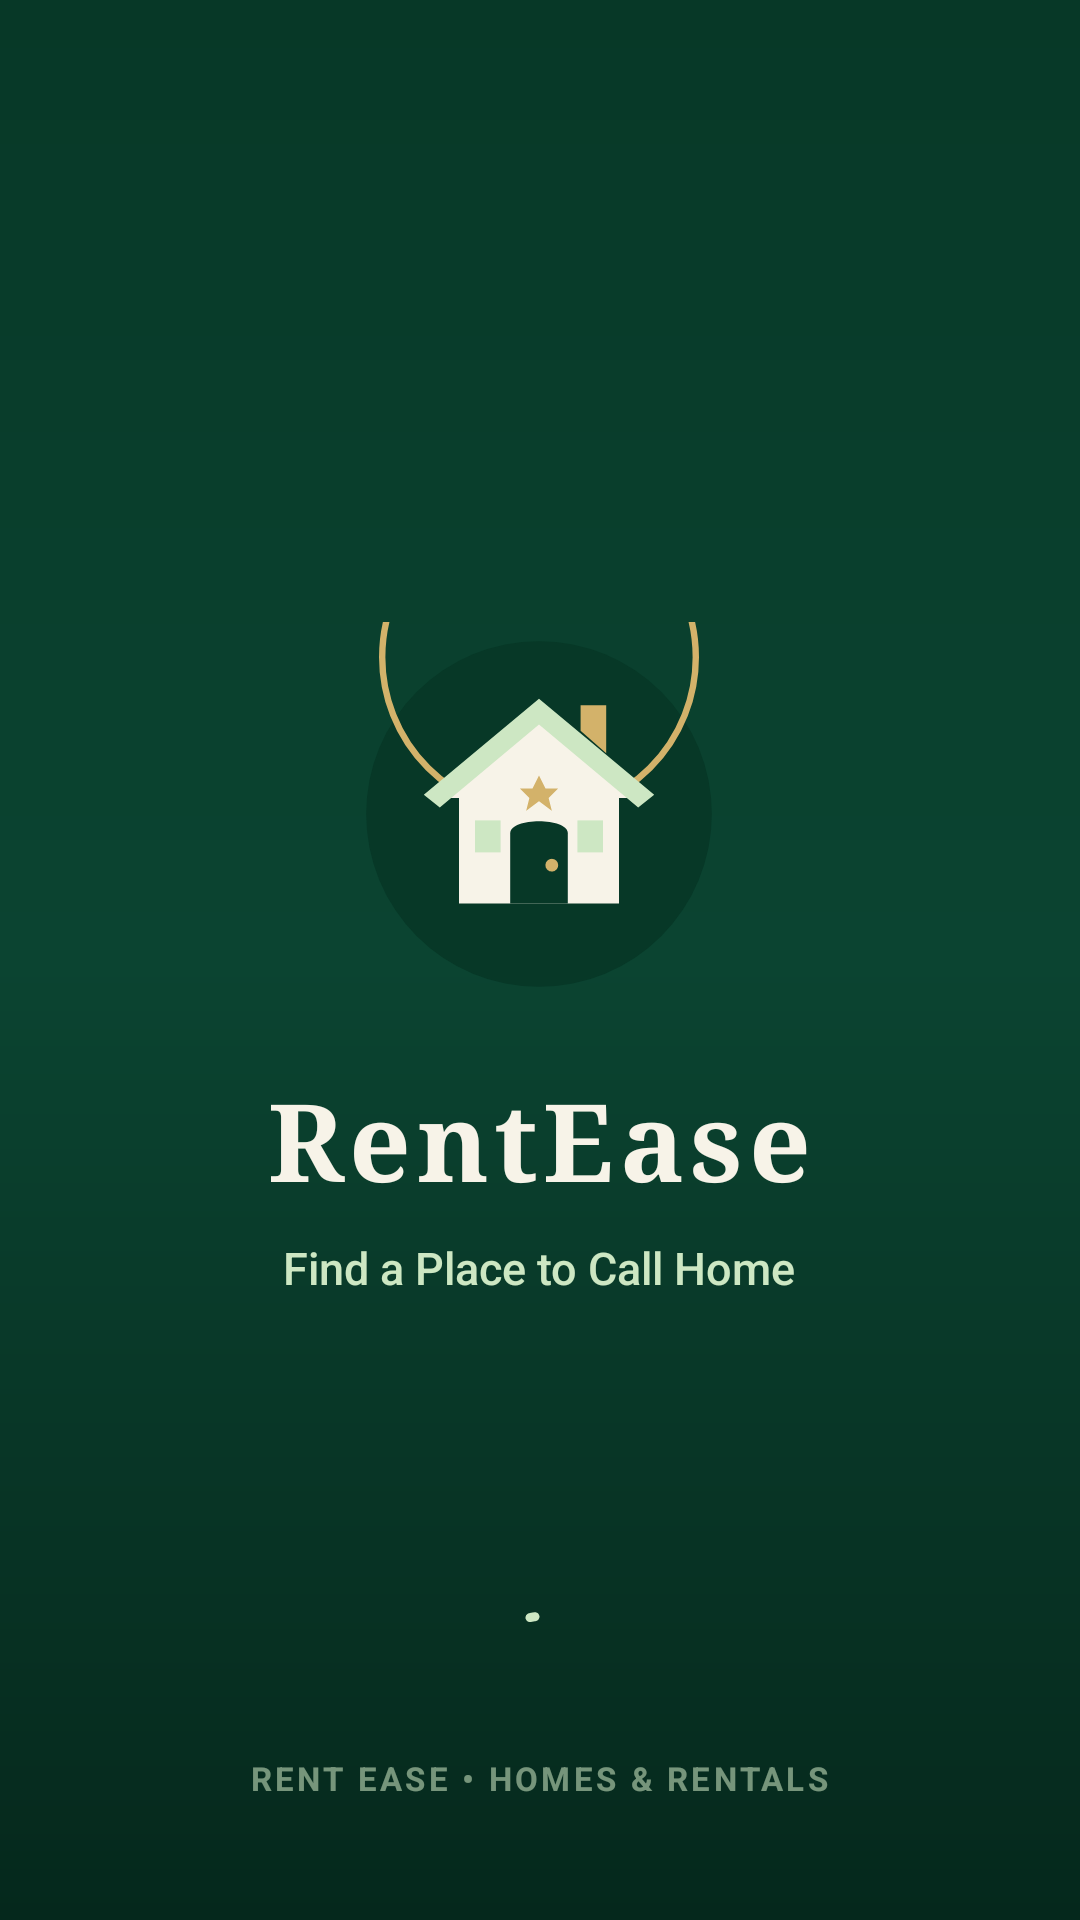

Write the Android layout XML for this screen, with the resource values it uses.
<!-- AndroidManifest.xml: activity theme Theme.MobileComp4b.Splash -->
<!-- res/layout/activity_splash.xml -->
<?xml version="1.0" encoding="utf-8"?>
<RelativeLayout xmlns:android="http://schemas.android.com/apk/res/android"
    xmlns:app="http://schemas.android.com/apk/res-auto"
    xmlns:tools="http://schemas.android.com/tools"
    android:layout_width="match_parent"
    android:layout_height="match_parent"
    android:background="@drawable/bg_splash_gradient"
    tools:context=".ui.splash.SplashActivity">

    
    <LinearLayout
        android:id="@+id/logoContainer"
        android:layout_width="wrap_content"
        android:layout_height="wrap_content"
        android:layout_centerInParent="true"
        android:gravity="center"
        android:orientation="vertical"
        android:padding="24dp">

        <ImageView
            android:id="@+id/imgLogo"
            android:layout_width="128dp"
            android:layout_height="128dp"
            android:contentDescription="@string/app_name"
            android:src="@drawable/ic_rentease_logo" />

        <TextView
            android:id="@+id/txtAppName"
            android:layout_width="wrap_content"
            android:layout_height="wrap_content"
            android:layout_marginTop="20dp"
            android:fontFamily="serif"
            android:letterSpacing="0.05"
            android:text="@string/app_name"
            android:textColor="@color/cream_background"
            android:textSize="36sp"
            android:textStyle="bold" />

        <TextView
            android:id="@+id/txtTagline"
            android:layout_width="wrap_content"
            android:layout_height="wrap_content"
            android:layout_marginTop="8dp"
            android:fontFamily="sans-serif-medium"
            android:text="@string/hero_title"
            android:textColor="@color/secondary_container"
            android:textSize="15sp" />

    </LinearLayout>

    
    <LinearLayout
        android:layout_width="wrap_content"
        android:layout_height="wrap_content"
        android:layout_alignParentBottom="true"
        android:layout_centerHorizontal="true"
        android:layout_marginBottom="40dp"
        android:gravity="center"
        android:orientation="vertical">

        <com.google.android.material.progressindicator.CircularProgressIndicator
            android:id="@+id/progressBar"
            android:layout_width="wrap_content"
            android:layout_height="wrap_content"
            android:indeterminate="true"
            app:indicatorColor="@color/secondary_container"
            app:indicatorSize="28dp"
            app:trackColor="#30FFFFFF"
            app:trackThickness="3dp" />

        <TextView
            android:layout_width="wrap_content"
            android:layout_height="wrap_content"
            android:layout_marginTop="16dp"
            android:letterSpacing="0.1"
            android:text="@string/splash_footer"
            android:textColor="#90CDE7C3"
            android:textSize="11sp"
            android:textStyle="bold" />

    </LinearLayout>

</RelativeLayout>
<!-- resources referenced by this layout -->
<resources>
  <color name="cream_background">#F7F3E8</color>
  <color name="secondary_container">#CDE7C3</color>
  <!-- drawable bg_splash_gradient (drawable) -->
  <?xml version="1.0" encoding="utf-8"?>
  <shape xmlns:android="http://schemas.android.com/apk/res/android"
      android:shape="rectangle">
      <gradient
          android:angle="270"
          android:startColor="#073827"
          android:centerColor="#0B4431"
          android:endColor="#05281C"
          android:type="linear" />
  </shape>
  <!-- drawable ic_rentease_logo (drawable) -->
  <?xml version="1.0" encoding="utf-8"?>
  <vector xmlns:android="http://schemas.android.com/apk/res/android"
      android:width="120dp"
      android:height="120dp"
      android:viewportWidth="120"
      android:viewportHeight="120">
  
      
      <path
          android:fillColor="#073827"
          android:pathData="M60,6m54,54a54,54 0 1,1 -108,0a54,54 0 1,1 108,0z" />
  
      
      <path
          android:strokeColor="#D3B26A"
          android:strokeWidth="2"
          android:fillColor="#00000000"
          android:pathData="M60,11m49,0a49,49 0 1,1 -98,0a49,49 0 1,1 98,0z" />
  
      
      <path
          android:fillColor="#F7F3E8"
          android:pathData="M60,28 L28,55 L35,55 L35,88 L85,88 L85,55 L92,55 Z" />
  
      
      <path
          android:fillColor="#CDE7C3"
          android:pathData="M60,24 L24,54 L29,58 L60,32 L91,58 L96,54 Z" />
  
      
      <path
          android:fillColor="#D3B26A"
          android:pathData="M73,34 L73,26 L81,26 L81,41 Z" />
  
      
      <path
          android:fillColor="#073827"
          android:pathData="M51,88 L51,66 C51,61 69,61 69,66 L69,88 Z" />
  
      
      <path
          android:fillColor="#D3B26A"
          android:pathData="M64,76 m-2,0 a2,2 0 1,0 4,0 a2,2 0 1,0 -4,0" />
  
      
      <path
          android:fillColor="#CDE7C3"
          android:pathData="M40,62 h8 v10 h-8 z" />
  
      
      <path
          android:fillColor="#CDE7C3"
          android:pathData="M72,62 h8 v10 h-8 z" />
  
      
      <path
          android:fillColor="#D3B26A"
          android:pathData="M60,48 L62,52 L66,52 L63,55 L64,59 L60,56 L56,59 L57,55 L54,52 L58,52 Z" />
  
  </vector>
  <string name="app_name">RentEase</string>
  <string name="hero_title">Find a Place to Call Home</string>
  <string name="splash_footer">RENT EASE • HOMES &amp; RENTALS</string>
  <style name="Theme.MobileComp4b.Splash" parent="Theme.Material3.DayNight.NoActionBar">
          <item name="android:windowBackground">@drawable/bg_splash_gradient</item>
          <item name="android:statusBarColor">#073827</item>
          <item name="android:navigationBarColor">#05281C</item>
          <item name="android:windowLightStatusBar">false</item>
      </style>
</resources>
